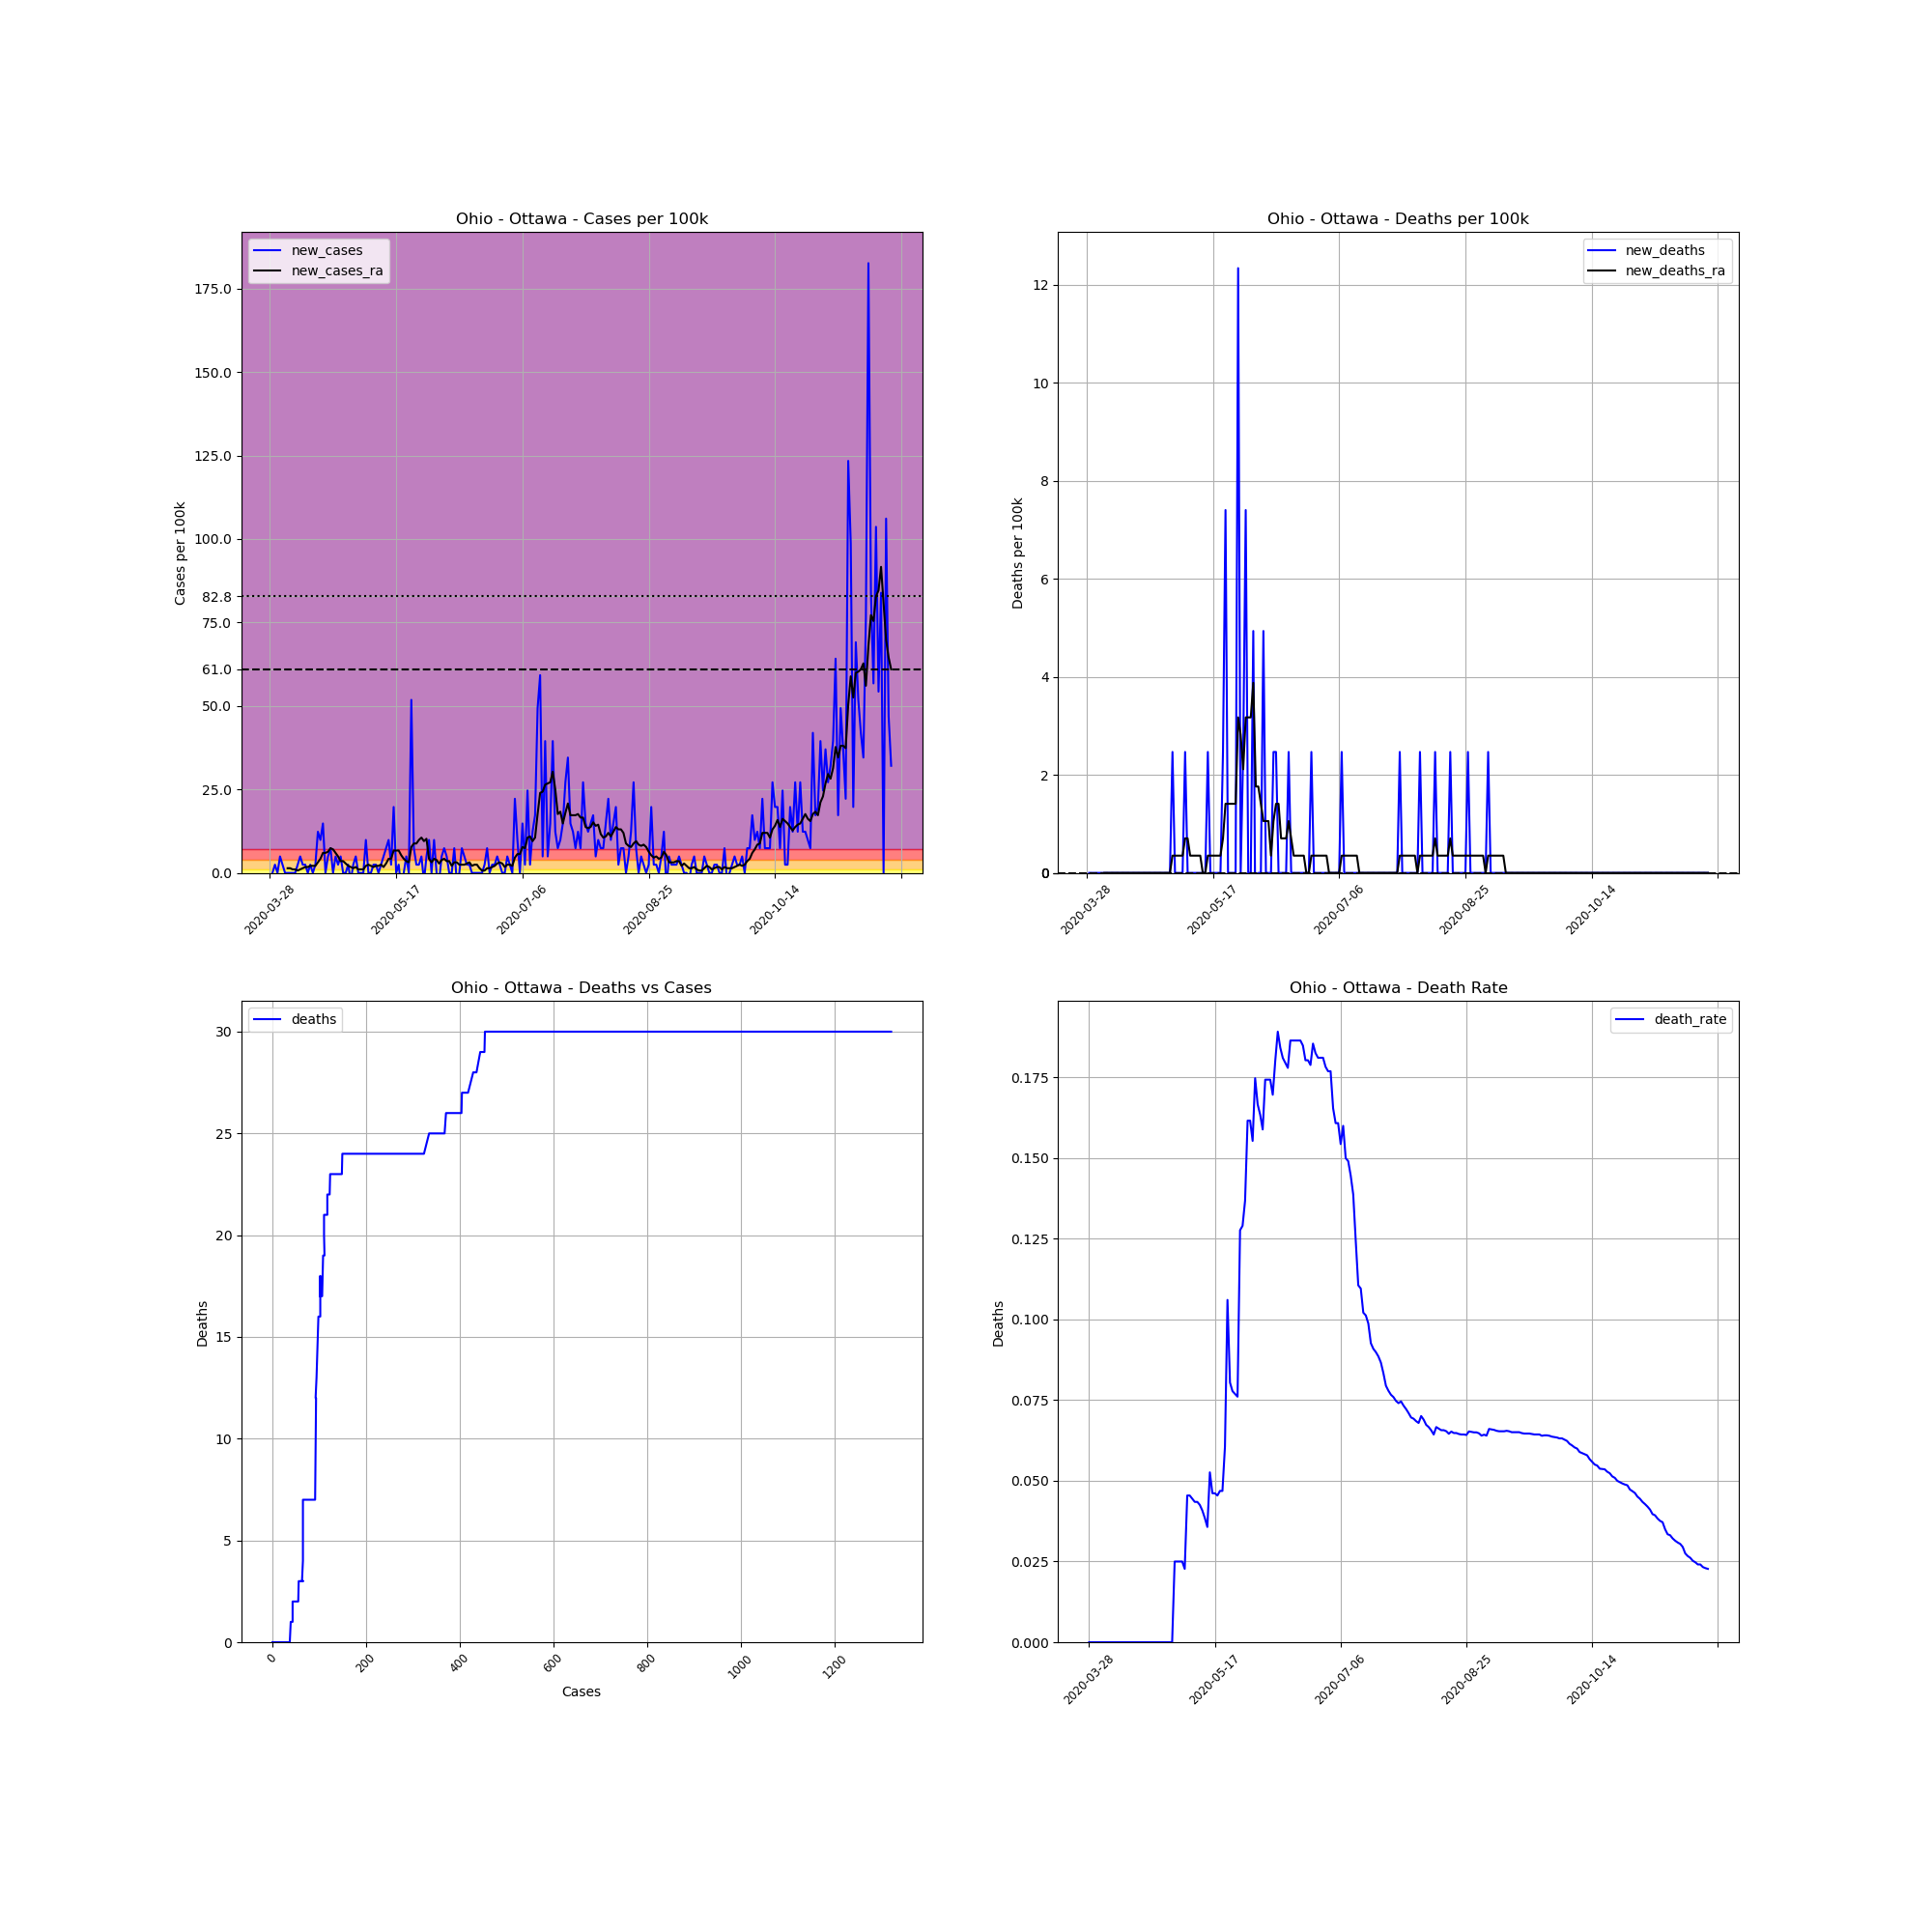

Source data for this figure (header and first rows):
, date, county, state, fips, cases, deaths, COUNTY, STNAME, CTYNAME, POPESTIMATE2019, cases_per_100k, deaths_per_100k, death_rate, new_cases, new_deaths, new_cases_ra, new_deaths_ra
463837, 2020-03-28, Ottawa, Ohio, 39123, 1, 0.0, 123, Ohio, Ottawa, 40525, 2.468, 0.0, 0.0, , , , 
463838, 2020-03-29, Ottawa, Ohio, 39123, 1, 0.0, 123, Ohio, Ottawa, 40525, 2.468, 0.0, 0.0, 0.0, 0.0, , 
463839, 2020-03-30, Ottawa, Ohio, 39123, 2, 0.0, 123, Ohio, Ottawa, 40525, 4.935, 0.0, 0.0, 2.468, 0.0, , 
463840, 2020-03-31, Ottawa, Ohio, 39123, 2, 0.0, 123, Ohio, Ottawa, 40525, 4.935, 0.0, 0.0, 0.0, 0.0, , 
463841, 2020-04-01, Ottawa, Ohio, 39123, 4, 0.0, 123, Ohio, Ottawa, 40525, 9.87, 0.0, 0.0, 4.935, 0.0, , 
463842, 2020-04-02, Ottawa, Ohio, 39123, 5, 0.0, 123, Ohio, Ottawa, 40525, 12.34, 0.0, 0.0, 2.468, 0.0, , 
463843, 2020-04-03, Ottawa, Ohio, 39123, 5, 0.0, 123, Ohio, Ottawa, 40525, 12.34, 0.0, 0.0, 0.0, 0.0, , 
463844, 2020-04-04, Ottawa, Ohio, 39123, 5, 0.0, 123, Ohio, Ottawa, 40525, 12.34, 0.0, 0.0, 0.0, 0.0, 1.41, 0.0
463845, 2020-04-05, Ottawa, Ohio, 39123, 5, 0.0, 123, Ohio, Ottawa, 40525, 12.34, 0.0, 0.0, 0.0, 0.0, 1.41, 0.0
463846, 2020-04-06, Ottawa, Ohio, 39123, 5, 0.0, 123, Ohio, Ottawa, 40525, 12.34, 0.0, 0.0, 0.0, 0.0, 1.058, 0.0
463847, 2020-04-07, Ottawa, Ohio, 39123, 5, 0.0, 123, Ohio, Ottawa, 40525, 12.34, 0.0, 0.0, 0.0, 0.0, 1.058, 0.0
463848, 2020-04-08, Ottawa, Ohio, 39123, 6, 0.0, 123, Ohio, Ottawa, 40525, 14.81, 0.0, 0.0, 2.468, 0.0, 0.705, 0.0
463849, 2020-04-09, Ottawa, Ohio, 39123, 8, 0.0, 123, Ohio, Ottawa, 40525, 19.74, 0.0, 0.0, 4.935, 0.0, 1.058, 0.0
463850, 2020-04-10, Ottawa, Ohio, 39123, 9, 0.0, 123, Ohio, Ottawa, 40525, 22.21, 0.0, 0.0, 2.468, 0.0, 1.41, 0.0
463851, 2020-04-11, Ottawa, Ohio, 39123, 10, 0.0, 123, Ohio, Ottawa, 40525, 24.68, 0.0, 0.0, 2.468, 0.0, 1.763, 0.0
463852, 2020-04-12, Ottawa, Ohio, 39123, 10, 0.0, 123, Ohio, Ottawa, 40525, 24.68, 0.0, 0.0, 0.0, 0.0, 1.763, 0.0
463853, 2020-04-13, Ottawa, Ohio, 39123, 11, 0.0, 123, Ohio, Ottawa, 40525, 27.14, 0.0, 0.0, 2.468, 0.0, 2.115, 0.0
463854, 2020-04-14, Ottawa, Ohio, 39123, 11, 0.0, 123, Ohio, Ottawa, 40525, 27.14, 0.0, 0.0, 0.0, 0.0, 2.115, 0.0
463855, 2020-04-15, Ottawa, Ohio, 39123, 12, 0.0, 123, Ohio, Ottawa, 40525, 29.61, 0.0, 0.0, 2.468, 0.0, 2.115, 0.0
463856, 2020-04-16, Ottawa, Ohio, 39123, 17, 0.0, 123, Ohio, Ottawa, 40525, 41.95, 0.0, 0.0, 12.34, 0.0, 3.173, 0.0
463857, 2020-04-17, Ottawa, Ohio, 39123, 21, 0.0, 123, Ohio, Ottawa, 40525, 51.82, 0.0, 0.0, 9.87, 0.0, 4.23, 0.0
463858, 2020-04-18, Ottawa, Ohio, 39123, 27, 0.0, 123, Ohio, Ottawa, 40525, 66.63, 0.0, 0.0, 14.81, 0.0, 5.993, 0.0
463859, 2020-04-19, Ottawa, Ohio, 39123, 27, 0.0, 123, Ohio, Ottawa, 40525, 66.63, 0.0, 0.0, 0.0, 0.0, 5.993, 0.0
463860, 2020-04-20, Ottawa, Ohio, 39123, 29, 0.0, 123, Ohio, Ottawa, 40525, 71.56, 0.0, 0.0, 4.935, 0.0, 6.345, 0.0
463861, 2020-04-21, Ottawa, Ohio, 39123, 32, 0.0, 123, Ohio, Ottawa, 40525, 78.96, 0.0, 0.0, 7.403, 0.0, 7.403, 0.0
463862, 2020-04-22, Ottawa, Ohio, 39123, 32, 0.0, 123, Ohio, Ottawa, 40525, 78.96, 0.0, 0.0, 0.0, 0.0, 7.05, 0.0
463863, 2020-04-23, Ottawa, Ohio, 39123, 34, 0.0, 123, Ohio, Ottawa, 40525, 83.9, 0.0, 0.0, 4.935, 0.0, 5.993, 0.0
463864, 2020-04-24, Ottawa, Ohio, 39123, 35, 0.0, 123, Ohio, Ottawa, 40525, 86.37, 0.0, 0.0, 2.468, 0.0, 4.935, 0.0
463865, 2020-04-25, Ottawa, Ohio, 39123, 37, 0.0, 123, Ohio, Ottawa, 40525, 91.3, 0.0, 0.0, 4.935, 0.0, 3.525, 0.0
463866, 2020-04-26, Ottawa, Ohio, 39123, 37, 0.0, 123, Ohio, Ottawa, 40525, 91.3, 0.0, 0.0, 0.0, 0.0, 3.525, 0.0
463867, 2020-04-27, Ottawa, Ohio, 39123, 37, 0.0, 123, Ohio, Ottawa, 40525, 91.3, 0.0, 0.0, 0.0, 0.0, 2.82, 0.0
463868, 2020-04-28, Ottawa, Ohio, 39123, 38, 0.0, 123, Ohio, Ottawa, 40525, 93.77, 0.0, 0.0, 2.468, 0.0, 2.115, 0.0
463869, 2020-04-29, Ottawa, Ohio, 39123, 37, 0.0, 123, Ohio, Ottawa, 40525, 91.3, 0.0, 0.0, -2.468, 0.0, 1.763, 0.0
463870, 2020-04-30, Ottawa, Ohio, 39123, 38, 0.0, 123, Ohio, Ottawa, 40525, 93.77, 0.0, 0.0, 2.468, 0.0, 1.41, 0.0
463871, 2020-05-01, Ottawa, Ohio, 39123, 40, 1.0, 123, Ohio, Ottawa, 40525, 98.7, 2.468, 0.025, 4.935, 2.468, 1.763, 0.3525
463872, 2020-05-02, Ottawa, Ohio, 39123, 40, 1.0, 123, Ohio, Ottawa, 40525, 98.7, 2.468, 0.025, 0.0, 0.0, 1.058, 0.3525
463873, 2020-05-03, Ottawa, Ohio, 39123, 40, 1.0, 123, Ohio, Ottawa, 40525, 98.7, 2.468, 0.025, 0.0, 0.0, 1.058, 0.3525
463874, 2020-05-04, Ottawa, Ohio, 39123, 40, 1.0, 123, Ohio, Ottawa, 40525, 98.7, 2.468, 0.025, 0.0, 0.0, 1.058, 0.3525
463875, 2020-05-05, Ottawa, Ohio, 39123, 44, 1.0, 123, Ohio, Ottawa, 40525, 108.6, 2.468, 0.02273, 9.87, 0.0, 2.115, 0.3525
463876, 2020-05-06, Ottawa, Ohio, 39123, 44, 2.0, 123, Ohio, Ottawa, 40525, 108.6, 4.935, 0.04545, 0.0, 2.468, 2.468, 0.705
463877, 2020-05-07, Ottawa, Ohio, 39123, 44, 2.0, 123, Ohio, Ottawa, 40525, 108.6, 4.935, 0.04545, 0.0, 0.0, 2.115, 0.705
463878, 2020-05-08, Ottawa, Ohio, 39123, 45, 2.0, 123, Ohio, Ottawa, 40525, 111, 4.935, 0.04444, 2.468, 0.0, 1.763, 0.3525
463879, 2020-05-09, Ottawa, Ohio, 39123, 46, 2.0, 123, Ohio, Ottawa, 40525, 113.5, 4.935, 0.04348, 2.468, 0.0, 2.115, 0.3525
463880, 2020-05-10, Ottawa, Ohio, 39123, 46, 2.0, 123, Ohio, Ottawa, 40525, 113.5, 4.935, 0.04348, 0.0, 0.0, 2.115, 0.3525
463881, 2020-05-11, Ottawa, Ohio, 39123, 47, 2.0, 123, Ohio, Ottawa, 40525, 116, 4.935, 0.04255, 2.468, 0.0, 2.468, 0.3525
463882, 2020-05-12, Ottawa, Ohio, 39123, 49, 2.0, 123, Ohio, Ottawa, 40525, 120.9, 4.935, 0.04082, 4.935, 0.0, 1.763, 0.3525
463883, 2020-05-13, Ottawa, Ohio, 39123, 52, 2.0, 123, Ohio, Ottawa, 40525, 128.3, 4.935, 0.03846, 7.403, 0.0, 2.82, 0.0
463884, 2020-05-14, Ottawa, Ohio, 39123, 56, 2.0, 123, Ohio, Ottawa, 40525, 138.2, 4.935, 0.03571, 9.87, 0.0, 4.23, 0.0
463885, 2020-05-15, Ottawa, Ohio, 39123, 57, 3.0, 123, Ohio, Ottawa, 40525, 140.7, 7.403, 0.05263, 2.468, 2.468, 4.23, 0.3525
463886, 2020-05-16, Ottawa, Ohio, 39123, 65, 3.0, 123, Ohio, Ottawa, 40525, 160.4, 7.403, 0.04615, 19.74, 0.0, 6.698, 0.3525
463887, 2020-05-17, Ottawa, Ohio, 39123, 65, 3.0, 123, Ohio, Ottawa, 40525, 160.4, 7.403, 0.04615, 0.0, 0.0, 6.698, 0.3525
463888, 2020-05-18, Ottawa, Ohio, 39123, 66, 3.0, 123, Ohio, Ottawa, 40525, 162.9, 7.403, 0.04545, 2.468, 0.0, 6.698, 0.3525
463889, 2020-05-19, Ottawa, Ohio, 39123, 64, 3.0, 123, Ohio, Ottawa, 40525, 157.9, 7.403, 0.04688, -4.935, 0.0, 5.288, 0.3525
463890, 2020-05-20, Ottawa, Ohio, 39123, 64, 3.0, 123, Ohio, Ottawa, 40525, 157.9, 7.403, 0.04688, 0.0, 0.0, 4.23, 0.3525
463891, 2020-05-21, Ottawa, Ohio, 39123, 66, 4.0, 123, Ohio, Ottawa, 40525, 162.9, 9.87, 0.06061, 4.935, 2.468, 3.525, 0.705
463892, 2020-05-22, Ottawa, Ohio, 39123, 66, 7.0, 123, Ohio, Ottawa, 40525, 162.9, 17.27, 0.1061, 0.0, 7.403, 3.173, 1.41
463893, 2020-05-23, Ottawa, Ohio, 39123, 87, 7.0, 123, Ohio, Ottawa, 40525, 214.7, 17.27, 0.08046, 51.82, 0.0, 7.755, 1.41
463894, 2020-05-24, Ottawa, Ohio, 39123, 90, 7.0, 123, Ohio, Ottawa, 40525, 222.1, 17.27, 0.07778, 7.403, 0.0, 8.813, 1.41
463895, 2020-05-25, Ottawa, Ohio, 39123, 91, 7.0, 123, Ohio, Ottawa, 40525, 224.6, 17.27, 0.07692, 2.468, 0.0, 8.813, 1.41
463896, 2020-05-26, Ottawa, Ohio, 39123, 92, 7.0, 123, Ohio, Ottawa, 40525, 227, 17.27, 0.07609, 2.468, 0.0, 9.87, 1.41
... 187 more rows
